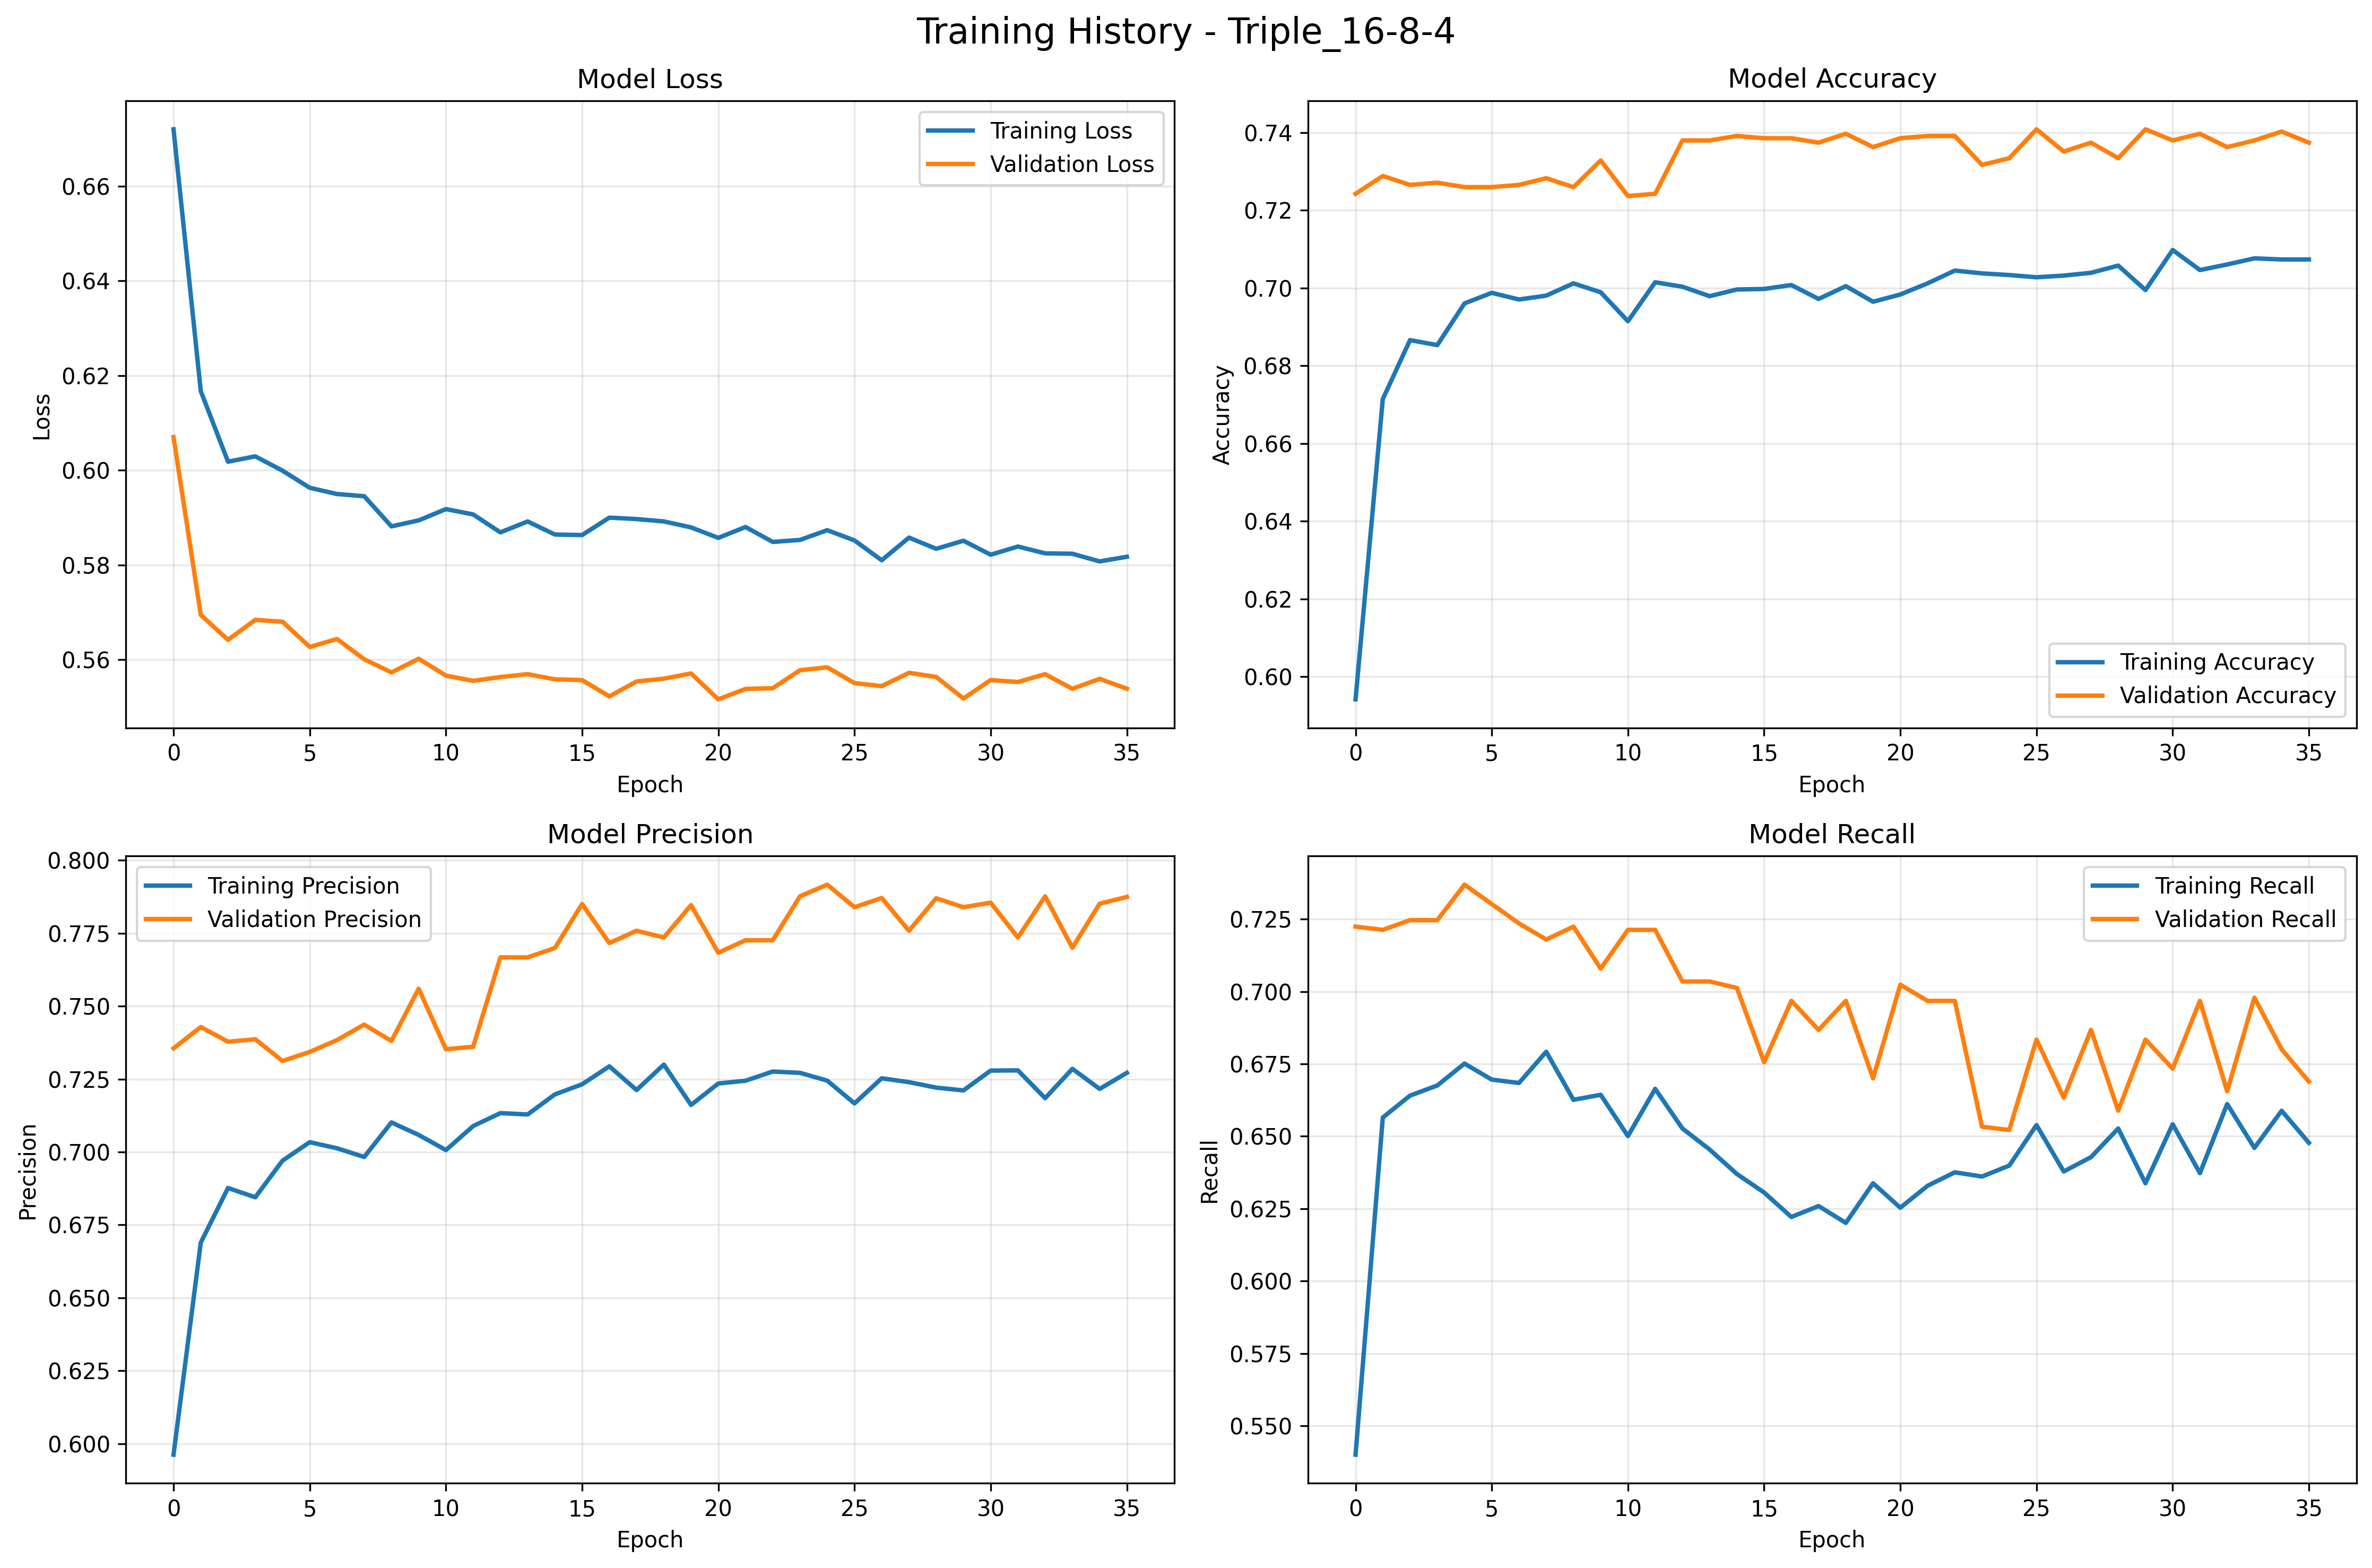

Data behind this chart, as committed beside it:
Epoch, Training_Loss, Validation_Loss, Training_Accuracy, Validation_Accuracy, Training_Precision, Validation_Precision, Training_Recall, Validation_Recall
1, 0.672, 0.607, 0.5942, 0.7243, 0.5963, 0.7355, 0.54, 0.7224
2, 0.6167, 0.5694, 0.6714, 0.7288, 0.6689, 0.7428, 0.6565, 0.7213
3, 0.6018, 0.5642, 0.6866, 0.7265, 0.6877, 0.7378, 0.664, 0.7246
4, 0.6029, 0.5684, 0.6853, 0.7271, 0.6845, 0.7386, 0.6675, 0.7246
5, 0.5999, 0.568, 0.6961, 0.726, 0.697, 0.7312, 0.6751, 0.7369
6, 0.5963, 0.5627, 0.6988, 0.726, 0.7034, 0.7343, 0.6696, 0.7302
7, 0.595, 0.5643, 0.6971, 0.7265, 0.7013, 0.7383, 0.6684, 0.7235
8, 0.5945, 0.5601, 0.6981, 0.7283, 0.6983, 0.7436, 0.6792, 0.7179
9, 0.5881, 0.5573, 0.7012, 0.726, 0.7101, 0.738, 0.6626, 0.7224
10, 0.5894, 0.5602, 0.6989, 0.7328, 0.7058, 0.756, 0.6643, 0.7079
11, 0.5918, 0.5566, 0.6915, 0.7237, 0.7007, 0.7352, 0.6501, 0.7213
12, 0.5907, 0.5555, 0.7015, 0.7243, 0.7089, 0.7361, 0.6664, 0.7213
13, 0.5869, 0.5563, 0.7003, 0.738, 0.7133, 0.7667, 0.6527, 0.7035
14, 0.5892, 0.5569, 0.6979, 0.738, 0.7129, 0.7667, 0.6454, 0.7035
15, 0.5864, 0.5558, 0.6996, 0.7391, 0.7197, 0.7699, 0.637, 0.7012
16, 0.5863, 0.5557, 0.6998, 0.7386, 0.7232, 0.785, 0.6306, 0.6756
17, 0.59, 0.5522, 0.7008, 0.7386, 0.7294, 0.7716, 0.6221, 0.6968
18, 0.5897, 0.5554, 0.6972, 0.7374, 0.7212, 0.7758, 0.6259, 0.6867
19, 0.5892, 0.556, 0.7005, 0.7397, 0.73, 0.7735, 0.6201, 0.6968
20, 0.5879, 0.5571, 0.6965, 0.7363, 0.7161, 0.7846, 0.6338, 0.67
21, 0.5857, 0.5516, 0.6983, 0.7386, 0.7235, 0.7683, 0.6253, 0.7023
22, 0.588, 0.5538, 0.7012, 0.7391, 0.7244, 0.7726, 0.6329, 0.6968
23, 0.5849, 0.5539, 0.7045, 0.7391, 0.7276, 0.7726, 0.6376, 0.6968
24, 0.5853, 0.5577, 0.7038, 0.7317, 0.7271, 0.7876, 0.6361, 0.6533
25, 0.5873, 0.5584, 0.7033, 0.7334, 0.7245, 0.7916, 0.6399, 0.6522
26, 0.5852, 0.555, 0.7028, 0.7408, 0.7167, 0.7839, 0.6539, 0.6834
27, 0.581, 0.5544, 0.7032, 0.7351, 0.7253, 0.787, 0.6378, 0.6633
28, 0.5858, 0.5572, 0.7039, 0.7374, 0.7239, 0.7758, 0.6428, 0.6867
29, 0.5834, 0.5563, 0.7058, 0.7334, 0.7221, 0.787, 0.6527, 0.6589
30, 0.5851, 0.5518, 0.6995, 0.7408, 0.7211, 0.7839, 0.6338, 0.6834
31, 0.5822, 0.5557, 0.7098, 0.738, 0.7279, 0.7854, 0.6541, 0.6734
32, 0.5839, 0.5553, 0.7046, 0.7397, 0.728, 0.7735, 0.6373, 0.6968
33, 0.5824, 0.5569, 0.7061, 0.7363, 0.7184, 0.7876, 0.6611, 0.6656
34, 0.5824, 0.5538, 0.7076, 0.738, 0.7285, 0.77, 0.646, 0.6979
35, 0.5807, 0.5559, 0.7074, 0.7403, 0.7216, 0.7851, 0.6588, 0.68
36, 0.5817, 0.5538, 0.7074, 0.7374, 0.7271, 0.7874, 0.6477, 0.6689
